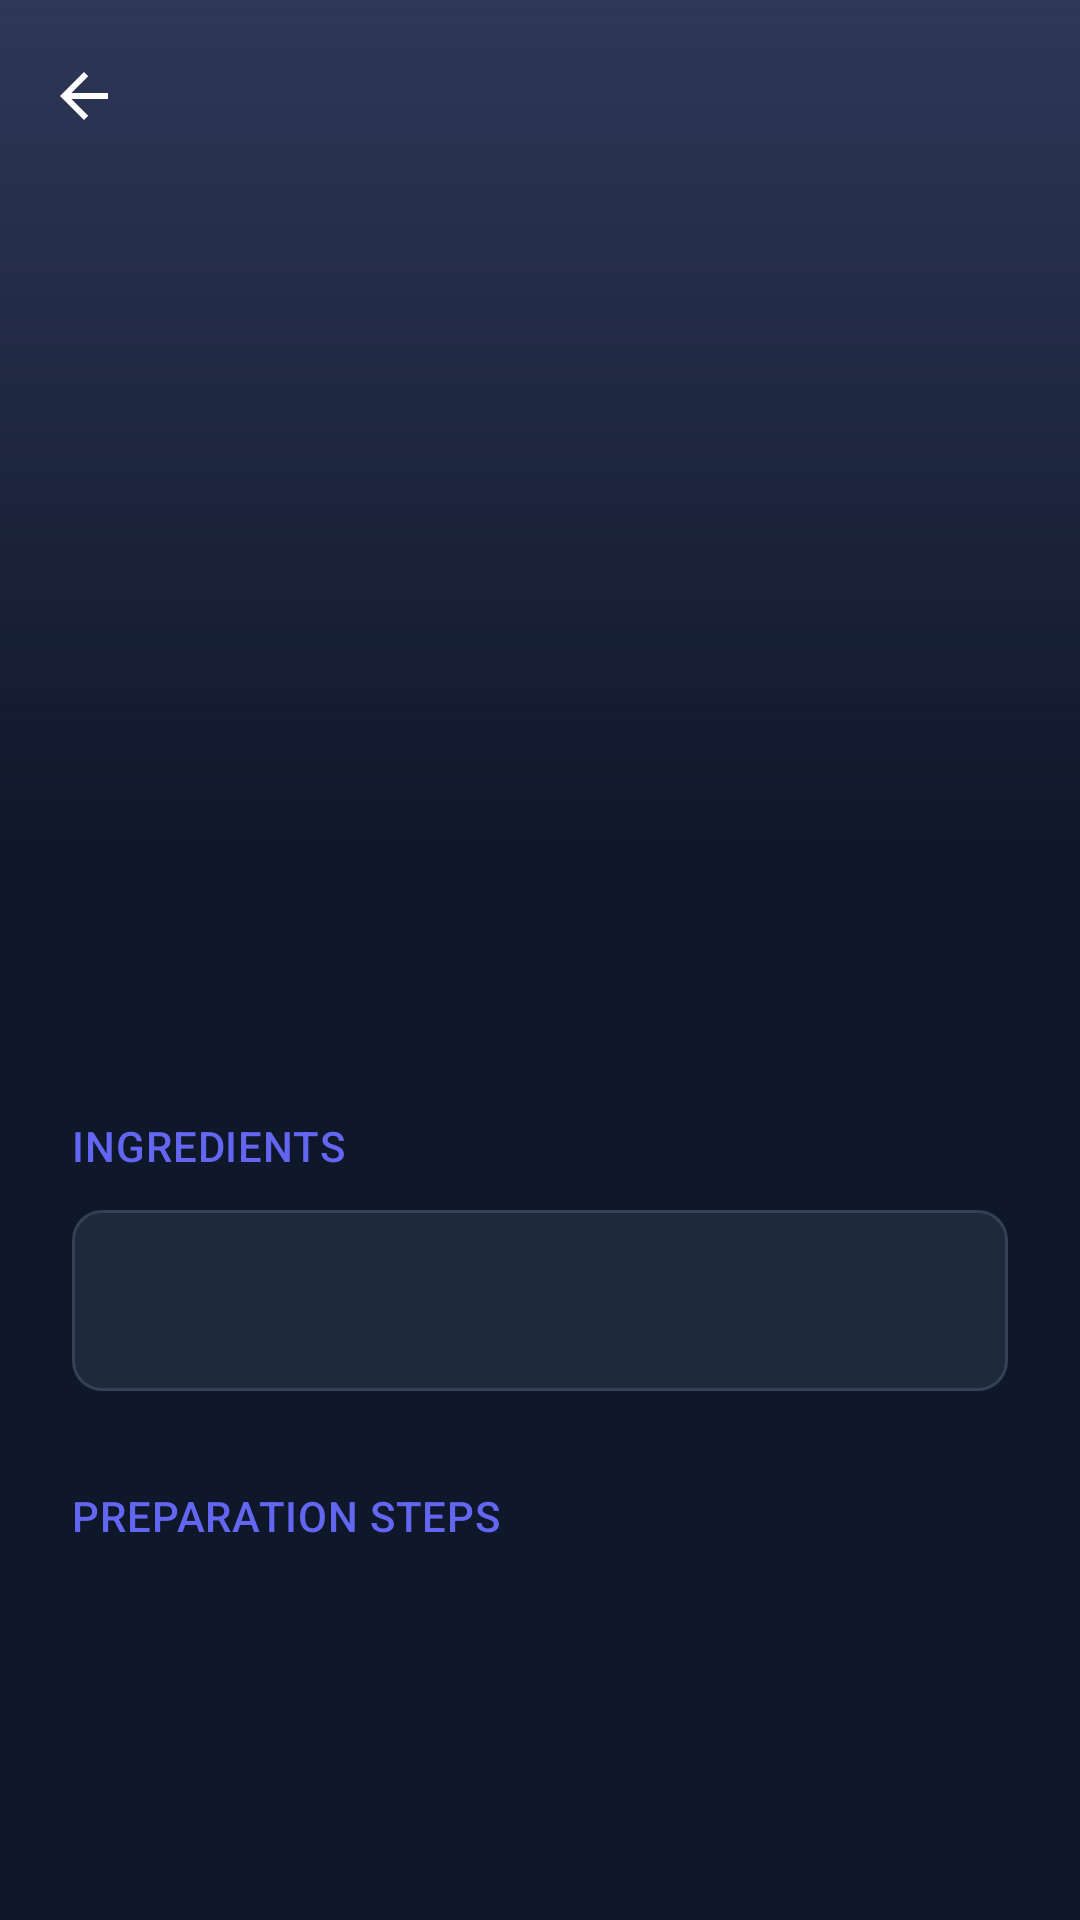

Layout XML and referenced resources for this Android screen:
<!-- AndroidManifest.xml: application theme Theme.SmartPantryManager -->
<!-- res/layout/activity_recipe_detail.xml -->
<?xml version="1.0" encoding="utf-8"?>
<androidx.coordinatorlayout.widget.CoordinatorLayout
    xmlns:android="http://schemas.android.com/apk/res/android"
    xmlns:app="http://schemas.android.com/apk/res-auto"
    xmlns:tools="http://schemas.android.com/tools"
    android:layout_width="match_parent"
    android:layout_height="match_parent"
    android:background="@color/bg_deep_slate">

    <com.google.android.material.appbar.AppBarLayout
        android:layout_width="match_parent"
        android:layout_height="280dp"
        android:background="@color/bg_deep_slate">

        <com.google.android.material.appbar.CollapsingToolbarLayout
            android:layout_width="match_parent"
            android:layout_height="match_parent"
            app:layout_scrollFlags="scroll|exitUntilCollapsed"
            app:contentScrim="@color/bg_deep_slate"
            app:titleCollapseMode="fade">

            <ImageView
                android:id="@+id/imgRecipeHero"
                android:layout_width="match_parent"
                android:layout_height="match_parent"
                android:scaleType="centerCrop"
                android:background="@color/accent_indigo_dim"
                app:layout_collapseMode="parallax"
                android:contentDescription="Recipe Header Image" />

            <View
                android:layout_width="match_parent"
                android:layout_height="match_parent"
                android:background="@drawable/gradient_overlay" />

            <com.google.android.material.appbar.MaterialToolbar
                android:id="@+id/toolbarDetail"
                android:layout_width="match_parent"
                android:layout_height="?attr/actionBarSize"
                app:layout_collapseMode="pin"
                app:navigationIcon="?attr/homeAsUpIndicator"
                app:navigationIconTint="@color/white" />

        </com.google.android.material.appbar.CollapsingToolbarLayout>
    </com.google.android.material.appbar.AppBarLayout>

    <androidx.core.widget.NestedScrollView
        android:layout_width="match_parent"
        android:layout_height="match_parent"
        app:layout_behavior="@string/appbar_scrolling_view_behavior">

        <LinearLayout
            android:layout_width="match_parent"
            android:layout_height="wrap_content"
            android:orientation="vertical"
            android:padding="24dp">

            <TextView
                android:id="@+id/txtRecipeName"
                android:layout_width="match_parent"
                android:layout_height="wrap_content"
                android:textAppearance="@style/AppHeadlineLarge"
                tools:text="Creamy Herb Chicken" />

            <TextView
                android:id="@+id/lblIngredients"
                android:layout_width="match_parent"
                android:layout_height="wrap_content"
                android:layout_marginTop="28dp"
                android:text="INGREDIENTS"
                android:textAppearance="@style/AppTitleSmall"
                android:textColor="@color/accent_indigo" />

            <com.google.android.material.card.MaterialCardView
                android:layout_width="match_parent"
                android:layout_height="wrap_content"
                android:layout_marginTop="12dp"
                app:cardElevation="0dp"
                app:cardCornerRadius="10dp"
                app:strokeWidth="1dp"
                app:strokeColor="@color/stroke_subtle">

                <TextView
                    android:id="@+id/txtIngredients"
                    android:layout_width="match_parent"
                    android:layout_height="wrap_content"
                    android:padding="20dp"
                    android:lineSpacingExtra="6dp"
                    android:background="@color/surface_soft_charcoal"
                    android:textAppearance="@style/AppBodyLarge"
                    android:textColor="@color/text_high_contrast"
                    tools:text="• 2 lbs Chicken\n• 1 cup Cream\n• Fresh Herbs" />
            </com.google.android.material.card.MaterialCardView>

            <TextView
                android:id="@+id/lblSteps"
                android:layout_width="match_parent"
                android:layout_height="wrap_content"
                android:layout_marginTop="32dp"
                android:text="PREPARATION STEPS"
                android:textAppearance="@style/AppTitleSmall"
                android:textColor="@color/accent_indigo" />

            <TextView
                android:id="@+id/txtSteps"
                android:layout_width="match_parent"
                android:layout_height="wrap_content"
                android:layout_marginTop="12dp"
                android:lineSpacingExtra="8dp"
                android:textAppearance="@style/AppBodyLarge"
                android:textColor="@color/text_medium_contrast"
                tools:text="1. Season the chicken thoroughly...\n2. Heat oil in a pan..." />

            
            <TextView
                android:id="@+id/txtLoadingDetails"
                android:layout_width="match_parent"
                android:layout_height="wrap_content"
                android:layout_marginTop="40dp"
                android:gravity="center"
                android:text="Synchronizing live parameters from web repository..."
                android:textAppearance="@style/AppBodySmall"
                android:visibility="gone" />

        </LinearLayout>
    </androidx.core.widget.NestedScrollView>

    <com.google.android.material.floatingactionbutton.FloatingActionButton
        android:id="@+id/fabEditRecipe"
        android:layout_width="wrap_content"
        android:layout_height="wrap_content"
        android:layout_gravity="bottom|end"
        android:layout_margin="24dp"
        android:src="@android:drawable/ic_menu_edit"
        app:backgroundTint="@color/accent_indigo"
        app:tint="@android:color/white"
        android:visibility="gone"
        android:contentDescription="Edit Recipe" />

</androidx.coordinatorlayout.widget.CoordinatorLayout>
<!-- resources referenced by this layout -->
<resources>
  <color name="accent_indigo">#6366F1</color>
  <color name="accent_indigo_dim">#2E3757</color>
  <color name="bg_deep_slate">#0F172A</color>
  <color name="stroke_subtle">#334155</color>
  <color name="surface_soft_charcoal">#1E293B</color>
  <color name="text_high_contrast">#F8FAFC</color>
  <color name="text_medium_contrast">#94A3B8</color>
  <color name="white">#FFFFFF</color>
  <!-- drawable gradient_overlay (drawable) -->
  <?xml version="1.0" encoding="utf-8"?>
  <shape xmlns:android="http://schemas.android.com/apk/res/android">
      <gradient
          android:angle="270"
          android:endColor="@color/bg_deep_slate"
          android:startColor="#00000000"
          android:type="linear" />
  </shape>
  <style name="AppBodyLarge">
          <item name="android:textColor">@color/text_medium_contrast</item>
          <item name="android:textSize">15sp</item>
          <item name="android:fontFamily">sans-serif</item>
          <item name="android:letterSpacing">0.01</item>
      </style>
  <style name="AppBodySmall">
          <item name="android:textColor">@color/text_low_contrast</item>
          <item name="android:textSize">13sp</item>
          <item name="android:fontFamily">sans-serif-light</item>
      </style>
  <style name="AppHeadlineLarge">
          <item name="android:textColor">@color/text_high_contrast</item>
          <item name="android:textSize">30sp</item>
          <item name="android:fontFamily">sans-serif-medium</item>
          <item name="android:letterSpacing">-0.02</item>
      </style>
  <style name="AppTitleSmall">
          <item name="android:textColor">@color/text_medium_contrast</item>
          <item name="android:textSize">14sp</item>
          <item name="android:fontFamily">sans-serif-medium</item>
          <item name="android:letterSpacing">0.02</item>
      </style>
  <style name="Theme.SmartPantryManager" parent="Base.Theme.SmartPantryManager" />
  <color name="text_low_contrast">#64748B</color>
  <color name="accent_indigo_variant">#4F46E5</color>
  <style name="AppTitleMedium">
          <item name="android:textColor">@color/text_high_contrast</item>
          <item name="android:textSize">16sp</item>
          <item name="android:fontFamily">sans-serif-medium</item>
          <item name="android:letterSpacing">0.01</item>
      </style>
  <style name="AppCardStyle" parent="Widget.Material3.CardView.Elevated">
          <item name="cardBackgroundColor">@color/surface_soft_charcoal</item>
          <item name="cardCornerRadius">12dp</item>
          <item name="cardElevation">0dp</item>
          <item name="strokeColor">@color/stroke_subtle</item>
          <item name="strokeWidth">1dp</item>
      </style>
  <style name="AppTextInputStyle" parent="Widget.Material3.TextInputLayout.OutlinedBox">
          <item name="boxStrokeColor">@color/accent_indigo</item>
          <item name="boxCornerRadiusTopStart">8dp</item>
          <item name="boxCornerRadiusTopEnd">8dp</item>
          <item name="boxCornerRadiusBottomStart">8dp</item>
          <item name="boxCornerRadiusBottomEnd">8dp</item>
          <item name="hintTextColor">@color/text_medium_contrast</item>
          <item name="android:textColorHint">@color/text_low_contrast</item>
      </style>
  <style name="AppBottomNavStyle" parent="Widget.Material3.BottomNavigationView">
          <item name="backgroundTint">@color/surface_soft_charcoal</item>
          <item name="itemIconTint">@color/nav_item_tint</item>
          <item name="itemTextColor">@color/nav_item_tint</item>
          <item name="itemRippleColor">@color/accent_indigo_ripple</item>
          <item name="elevation">8dp</item>
      </style>
  <color name="accent_indigo_ripple">#334F46E5</color>
</resources>
